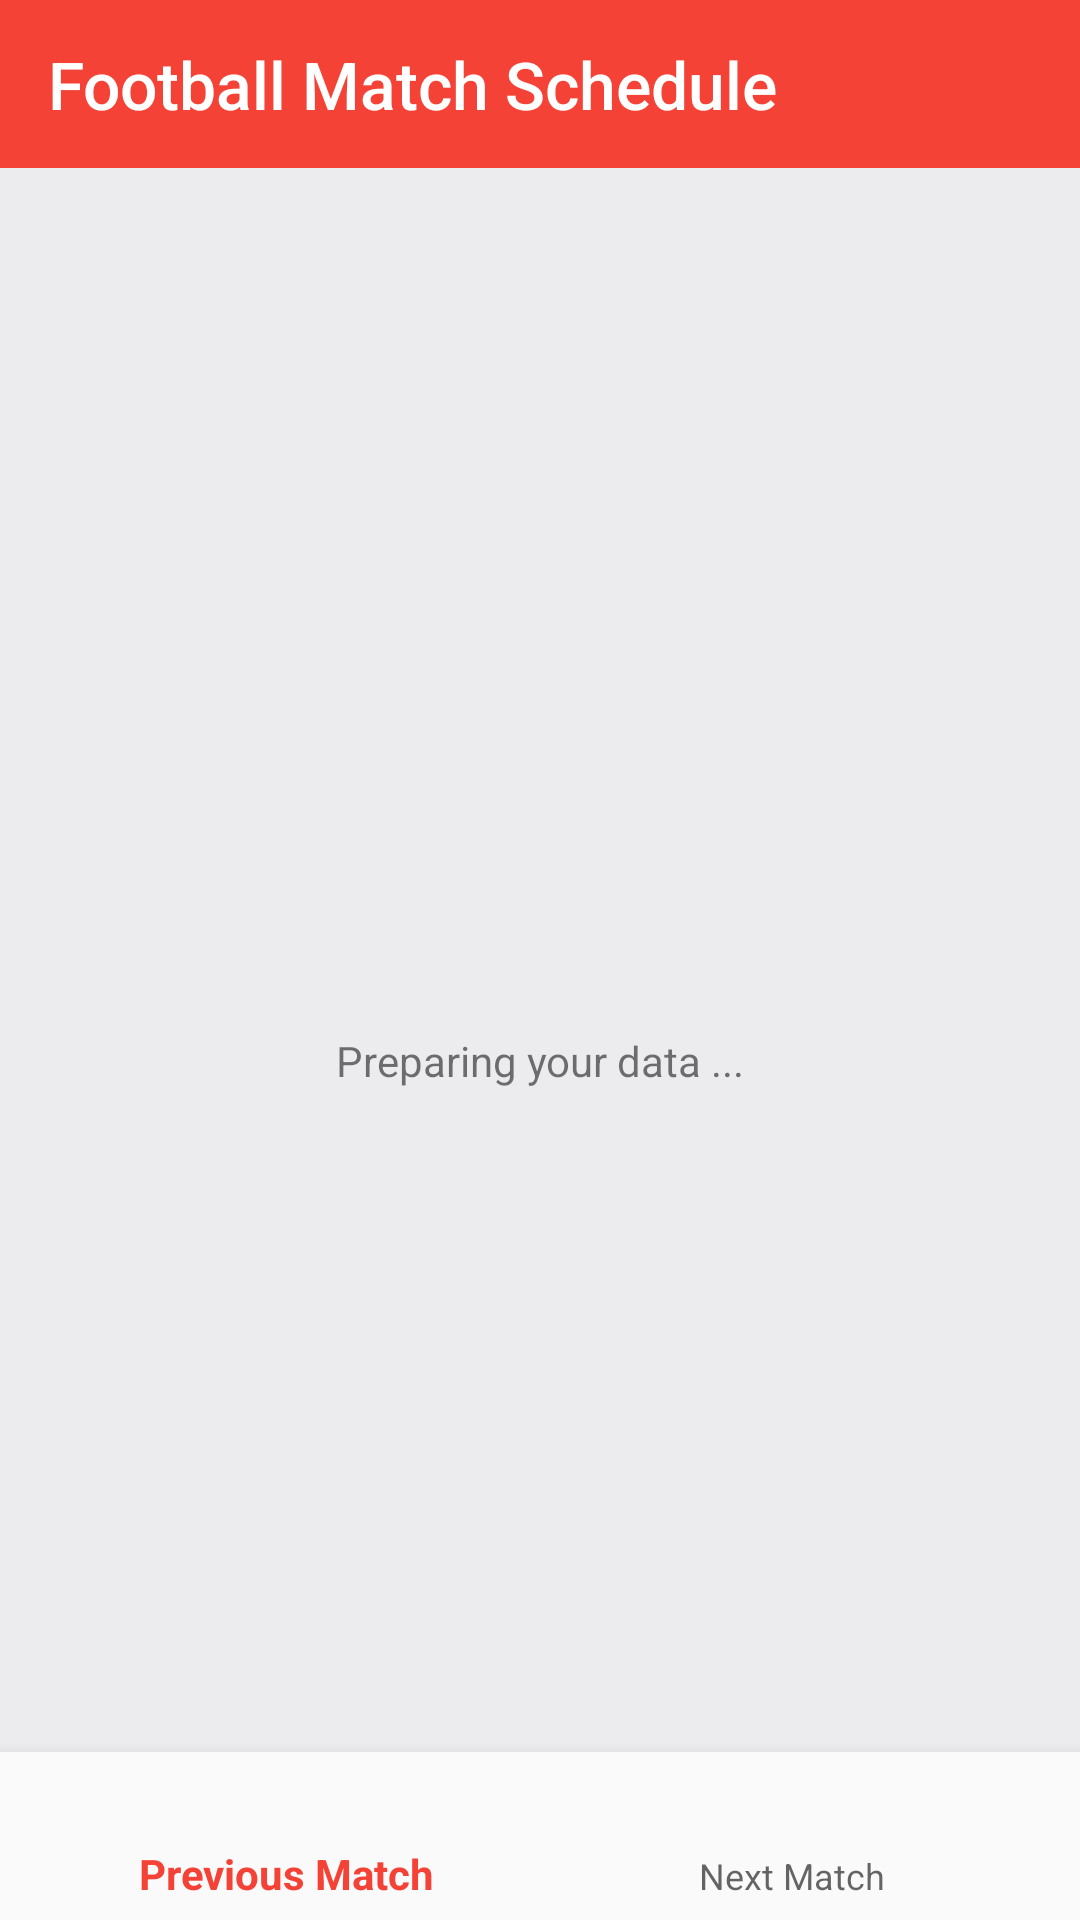

Android layout source for this screen:
<!-- AndroidManifest.xml: application theme MyTheme -->
<!-- res/layout/activity_match_schedule.xml -->
<?xml version="1.0" encoding="utf-8"?>
<android.support.constraint.ConstraintLayout
  xmlns:android="http://schemas.android.com/apk/res/android"
  xmlns:app="http://schemas.android.com/apk/res-auto"
  xmlns:tools="http://schemas.android.com/tools"
  android:id="@+id/container"
  android:layout_width="match_parent"
  android:layout_height="match_parent"
  tools:context=".MatchSchedule">

  <android.support.design.widget.AppBarLayout
    android:id="@+id/appbar"
    android:layout_width="match_parent"
    android:layout_height="wrap_content"
    android:theme="@style/MyTheme.AppBarOverlay">

    <android.support.v7.widget.Toolbar
      android:id="@+id/toolbar"
      android:layout_width="match_parent"
      android:layout_height="?attr/actionBarSize"
      android:layout_weight="1"
      android:background="?attr/colorPrimary"
      app:layout_scrollFlags="scroll|enterAlways"
      app:popupTheme="@style/MyTheme.PopupOverlay"
      app:subtitleTextAppearance="@style/ToolbarSubtitleAppearance"
      app:title="@string/app_name"
      app:titleTextAppearance="@style/ToolbarTitleAppearance">

    </android.support.v7.widget.Toolbar>

  </android.support.design.widget.AppBarLayout>


  <android.support.v7.widget.RecyclerView
    android:id="@+id/rvRecylerView"
    android:layout_width="match_parent"
    android:layout_height="0dp"
    app:layout_constraintBottom_toTopOf="@+id/navigation"
    app:layout_constraintEnd_toEndOf="parent"
    app:layout_constraintStart_toStartOf="parent"
    app:layout_constraintTop_toBottomOf="@+id/appbar">

  </android.support.v7.widget.RecyclerView>


  <android.support.design.widget.BottomNavigationView
    android:id="@+id/navigation"
    android:layout_width="0dp"
    android:layout_height="wrap_content"
    android:layout_marginEnd="0dp"
    android:layout_marginStart="0dp"
    android:background="?android:attr/windowBackground"
    app:layout_constraintBottom_toBottomOf="parent"
    app:layout_constraintLeft_toLeftOf="parent"
    app:layout_constraintRight_toRightOf="parent"
    app:menu="@menu/navigation">

  </android.support.design.widget.BottomNavigationView>

  <RelativeLayout
    android:id="@+id/pbLoading"
    style="?android:attr/progressBarStyle"
    android:layout_width="0dp"
    android:layout_height="0dp"
    android:layout_weight="1"
    android:background="@color/darkwhiteTransparent"
    android:orientation="vertical"
    app:layout_constraintBottom_toTopOf="@+id/navigation"
    app:layout_constraintEnd_toEndOf="parent"
    app:layout_constraintStart_toStartOf="parent"
    app:layout_constraintTop_toTopOf="@+id/rvRecylerView">

    <ProgressBar
      android:id="@+id/pg"
      android:layout_width="match_parent"
      android:layout_height="wrap_content"
      android:layout_centerVertical="true"/>

    <TextView
      android:layout_width="match_parent"
      android:layout_height="wrap_content"
      android:layout_below="@id/pg"
      android:gravity="center"
      android:layout_gravity="center_vertical"
      android:text="@string/preparingData"/>
  </RelativeLayout>

</android.support.constraint.ConstraintLayout>
<!-- resources referenced by this layout -->
<resources>
  <color name="darkwhiteTransparent">#EBEBEBEE</color>
  <string name="app_name">Football Match Schedule</string>
  <string name="preparingData">Preparing your data ...</string>
  <style name="MyTheme.AppBarOverlay" parent="ThemeOverlay.AppCompat.Dark.ActionBar" />
  <style name="MyTheme.PopupOverlay" parent="ThemeOverlay.AppCompat.Light" />
  <style name="ToolbarSubtitleAppearance" parent="@style/TextAppearance.Widget.AppCompat.Toolbar.Subtitle">
      <item name="android:textSize">12sp</item>
    </style>
  <style name="ToolbarTitleAppearance" parent="@style/TextAppearance.Widget.AppCompat.Toolbar.Title">
      <item name="android:textSize">22sp</item>
    </style>
  <style name="MyTheme" parent="Theme.AppCompat.Light.NoActionBar">
      <item name="colorPrimary">@color/primary</item>
      <item name="colorPrimaryDark">@color/primary_dark</item>
      <item name="colorAccent">@color/accent</item>
    </style>
  <color name="primary">#F44336</color>
  <color name="primary_dark">#D32F2F</color>
  <color name="accent">#607D8B</color>
</resources>
